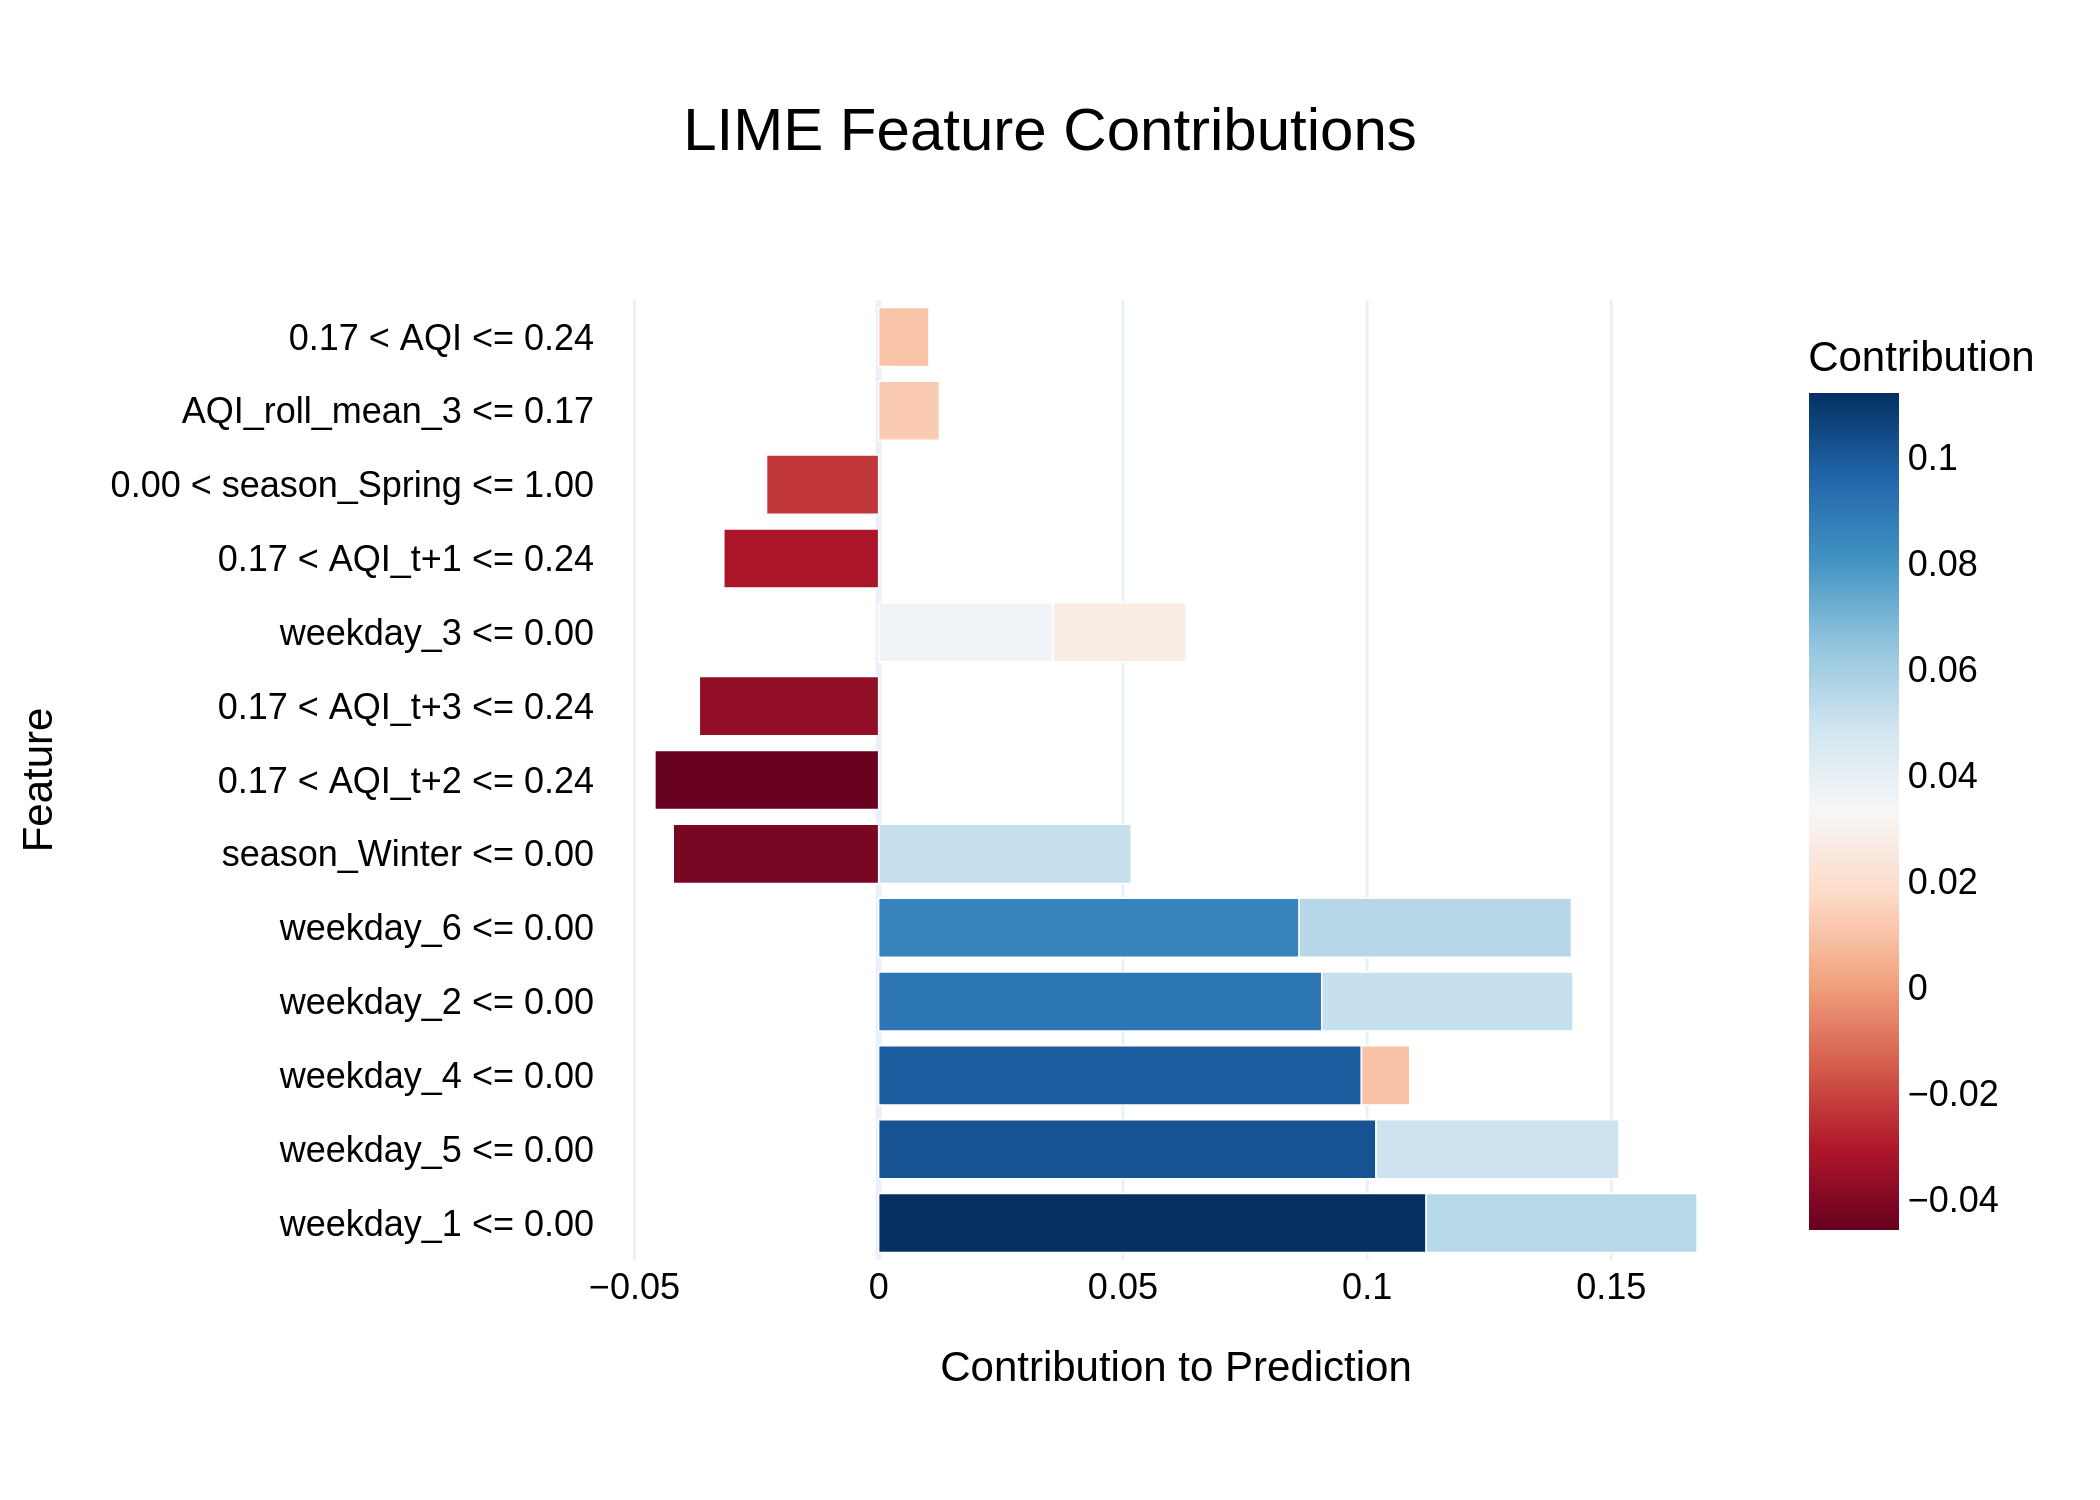

Data behind this chart, as committed beside it:
Feature, Contribution
weekday_1 <= 0.00, 0.1121
weekday_5 <= 0.00, 0.1018
weekday_4 <= 0.00, 0.09883
weekday_2 <= 0.00, 0.09071
weekday_6 <= 0.00, 0.08608
weekday_6 <= 0.00, 0.05575
weekday_1 <= 0.00, 0.05547
season_Winter <= 0.00, 0.05171
weekday_2 <= 0.00, 0.05144
weekday_5 <= 0.00, 0.04975
0.17 < AQI_t+2 <= 0.24, -0.04581
season_Winter <= 0.00, -0.04205
0.17 < AQI_t+3 <= 0.24, -0.03671
weekday_3 <= 0.00, 0.03575
0.17 < AQI_t+1 <= 0.24, -0.0317
weekday_3 <= 0.00, 0.02721
0.00 < season_Spring <= 1.00, -0.02295
AQI_roll_mean_3 <= 0.17, 0.01242
0.17 < AQI <= 0.24, 0.01029
weekday_4 <= 0.00, 0.009892
